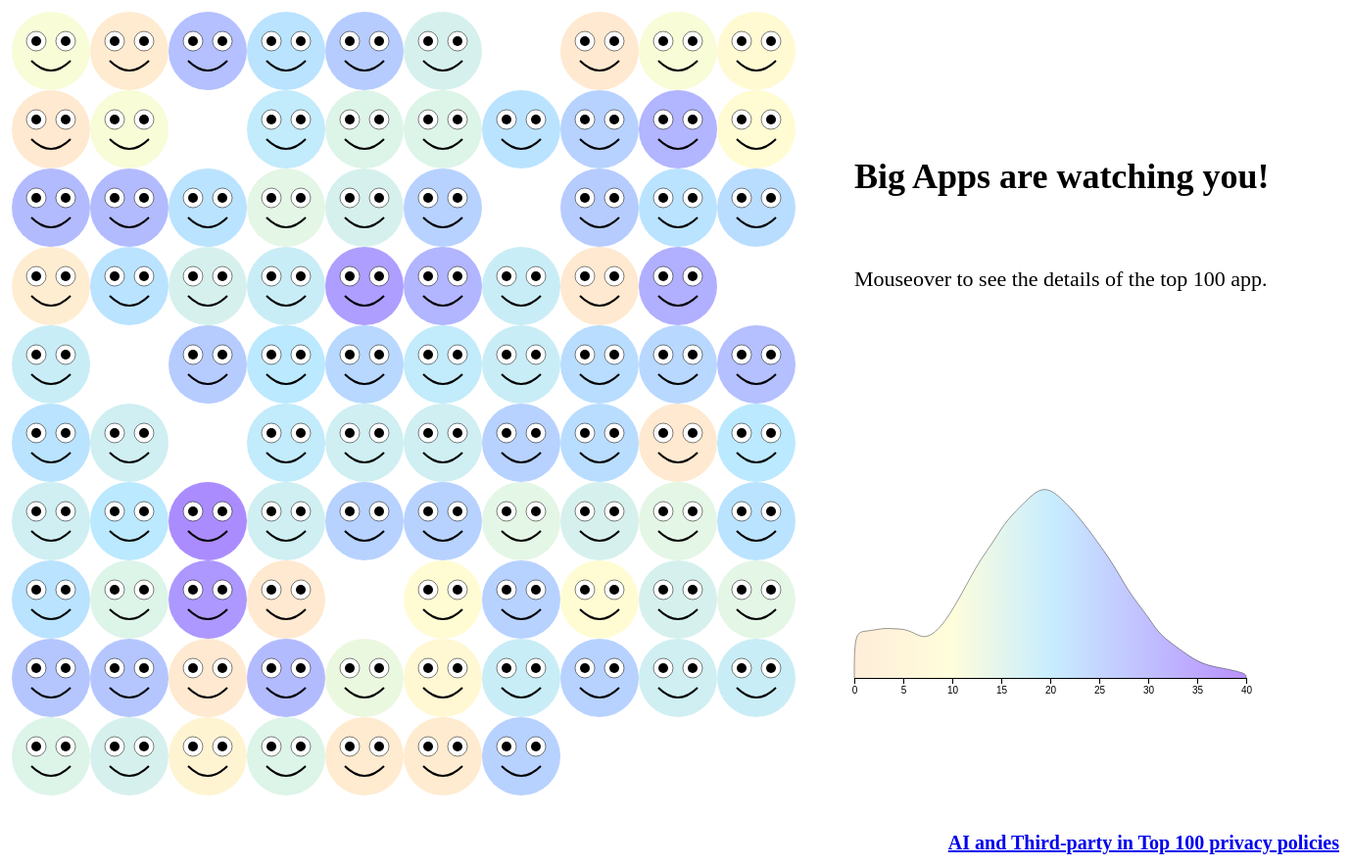
D3 v7 page, settled after 480 driven frames (8 s of simulated time); the page loaded 1 data file(s).


      const data = d3.csv("points.csv").then(function (data) {
        const colorScale = d3
          .scaleLinear()
          .domain([0, 10, 20, 30]) // 输入范围
          .range(["#FFE9D0", "#FFFED3", "#BBE9FF", "#B1AFFF"]); // 输出范围

        // 定义生成笑脸的函数
        function drawWinkingSmiley(svg, x, y, blinkInterval, faceColor, count) {
          // 画脸
          const face = svg
            .append("circle")
            .attr("cx", x)
            .attr("cy", y)
            .attr("r", 40)
            .attr("fill", faceColor)
            .attr("opacity", 1)
            .attr("stroke", "black")
            .attr("stroke-width", 0)
            .attr("stroke-opacity", 0.3);

          face.on("mouseover", function () {
            d3.selectAll(".Title").remove();

            face.attr("stroke-width", 4).attr("stroke-opacity", 1);

            svg
              .append("text")
              .attr("x", 900)
              .attr("y", 200)
              .text(data[count]["Name"])
              .attr("font-size", "30px")
              .attr("fill", "black")
              .attr("font-weight", "bold")
              .attr("id", "Name");

            svg
              .append("text")
              .attr("x", 900)
              .attr("y", 300)
              .text("Length of privacy policy: " + data[count]["length"])
              .attr("font-size", "24px")
              .attr("fill", "black")
              .attr("id", "Length");

            svg
              .append("text")
              .attr("x", 900)
              .attr("y", 400)
              .text("Points: " + data[count]["point"])
              .attr("font-size", "24px")
              .attr("fill", "black")
              .attr("id", "Points");

            var x = d3.scaleLinear().domain([0, 40]).range([0, 400]);
            var y = d3.scaleLinear().range([400, 0]).domain([0, 0.1]);
            svg
              .append("line")
              .attr("transform", "translate(900, 300)")
              .attr("x1", x(data[count]["point"])) // 设置线的起始 x 坐标
              .attr("y1", y(0)) // 设置线的起始 y 坐标
              .attr("x2", x(data[count]["point"])) // 设置线的结束 x 坐标
              .attr("y2", y(0.05)) // 设置线的结束 y 坐标
              .attr("stroke", "black") // 设置线的颜色为荧光黄
              .attr("stroke-width", 2)
              .attr("id", "highlight"); // 设置线的宽度·
          });

          face.on("mouseleave", function () {
            d3.selectAll(".Title").remove();
            d3.select("#Name").remove();
            d3.select("#Length").remove();
            d3.select("#Points").remove();
            d3.select("#highlight").remove();
            d3.select("#Tooltip").remove();
            face.attr("stroke-width", 0).attr("stroke-opacity", 0.3);
          });
          // 画左眼
          svg
            .append("circle")
            .attr("cx", x - 15)
            .attr("cy", y - 10)
            .attr("r", 10)
            .attr("fill", "white")
            .attr("stroke", "black")
            .attr("stroke-width", 0.5);

          const leftEye = svg
            .append("circle")
            .attr("cx", x - 15)
            .attr("cy", y - 10)
            .attr("r", 5)
            .attr("fill", "black");

          // 画右眼（开始时睁开）
          const rightEyeOpen = svg
            .append("ellipse")
            .attr("cx", x + 15)
            .attr("cy", y - 10)
            .attr("rx", 10)
            .attr("ry", 10)
            .attr("fill", "white")
            .attr("stroke", "black")
            .attr("stroke-width", 0.5);

          const rightEyePupil = svg
            .append("ellipse")
            .attr("cx", x + 15)
            .attr("cy", y - 10)
            .attr("rx", 5)
            .attr("ry", 5)
            .attr("fill", "black");

          // 画嘴巴
          svg
            .append("path")
            .attr(
              "d",
              `M ${x - 20} ${y + 10} Q ${x} ${y + 30} ${x + 20} ${y + 10}`
            )
            .attr("stroke", "black")
            .attr("stroke-width", 2)
            .attr("fill", "transparent");

          // 定义眨眼动画函数
          function blink() {
            rightEyeOpen
              .transition()
              .duration(200)
              .attr("rx", 10)
              .attr("ry", 1);
            rightEyePupil
              .transition()
              .duration(200)
              .attr("rx", 5)
              .attr("ry", 1);

            setTimeout(() => {
              rightEyeOpen
                .transition()
                .duration(200)
                .attr("rx", 10)
                .attr("ry", 10);
              rightEyePupil
                .transition()
                .duration(200)
                .attr("rx", 5)
                .attr("ry", 5);
            }, 200);
          }

          function face_blink() {
            face
              .transition()
              .duration(200)
              .attr("r", 30);

            setTimeout(() => {
              face
              .transition()
              .duration(200)
              .attr("r", 40);
            }, 200);
          }
          setInterval(face_blink, blinkInterval);

          // 每隔随机时间眨眼一次
          setInterval(blink, blinkInterval);
        }

        // 使用 D3.js 创建 SVG 元素
        const svg = d3
          .select("#svg-container")
          .append("svg")
          .attr("width", 1500)
          .attr("height", 900);

        // 生成5行10列笑脸
        const rows = 10;
        const cols = 10;
        const offsetX = 80;
        const offsetY = 60;

        svg
          .append("text")
          .attr("x", 900)
          .attr("y", 200)
          .text("Big Apps are watching you!")
          .attr("font-size", "36px")
          .attr("fill", "black")
          .attr("font-weight", "bold")
          .attr("class", "Title");

        svg
          .append("text")
          .attr("x", 900)
          .attr("y", 300)
          .text("Mouseover to see the details of the top 100 app.")
          .attr("font-size", "22px")
          .attr("fill", "black")
          .attr("class", "Title");

        var x = d3.scaleLinear().domain([0, 40]).range([0, 400]);

        svg
          .append("g")
          .attr("transform", "translate(900,700)")
          .call(d3.axisBottom(x));
        var y = d3.scaleLinear().range([400, 0]).domain([0, 0.1]);
        var kde = kernelDensityEstimator(kernelEpanechnikov(7), x.ticks(40));
        var density = kde(
          data.map(function (d) {
            return d.point;
          })
        );
        density.unshift([0, 0]);
        density.push([40, 0]);
        // Plot the area
        const area = svg
          .append("path")
          .attr("transform", "translate(900,300)")
          .attr("class", "mypath")
          .datum(density)
          .attr("fill", "url(#gradient)")
          .attr("opacity", ".8")
          .attr("stroke", "#000")
          .attr("stroke-width", 0.5)
          .attr("stroke-linejoin", "round")
          .attr(
            "d",
            d3
              .line()
              .curve(d3.curveBasis)
              .x(function (d) {
                return x(d[0]);
              })
              .y(function (d) {
                return y(d[1]);
              })
          );
        area.on("mouseover", function () {
          svg
            .append("text")
            .attr("x", 900)
            .attr("y", 200)
            .text("Big Apps are watching you!")
            .attr("font-size", "36px")
            .attr("fill", "black")
            .attr("font-weight", "bold")
            .attr("class", "Title");

          svg
            .append("text")
            .attr("x", 900)
            .attr("y", 300)
            .text("Mouseover to see the details of the top 100 app.")
            .attr("font-size", "22px")
            .attr("fill", "black")
            .attr("class", "Title");
        });

        // Function to compute density
        function kernelDensityEstimator(kernel, X) {
          return function (V) {
            return X.map(function (x) {
              return [
                x,
                d3.mean(V, function (v) {
                  return kernel(x - v);
                }),
              ];
            });
          };
        }
        function kernelEpanechnikov(k) {
          return function (v) {
            return Math.abs((v /= k)) <= 1 ? (0.75 * (1 - v * v)) / k : 0;
          };
        }

        var gradient = svg
          .append("defs")
          .append("linearGradient")
          .attr("id", "gradient") // 设置渐变的 id
          .attr("x1", "0%")
          .attr("y1", "0%")
          .attr("x2", "100%")
          .attr("y2", "0%")
          .attr("spreadMethod", "pad");

        gradient
          .append("stop")
          .attr("offset", "0%")
          .attr("stop-color", colorScale(0)) // 设置渐变的起始颜色
          .attr("stop-opacity", 1);

        gradient
          .append("stop")
          .attr("offset", "25%")
          .attr("stop-color", colorScale(10)) // 设置渐变的第二个颜色
          .attr("stop-opacity", 1);

        gradient
          .append("stop")
          .attr("offset", "50%")
          .attr("stop-color", colorScale(20)) // 设置渐变的第三个颜色
          .attr("stop-opacity", 1);

        gradient
          .append("stop")
          .attr("offset", "75%")
          .attr("stop-color", colorScale(30)) // 设置渐变的第四个颜色
          .attr("stop-opacity", 1);

        gradient
          .append("stop")
          .attr("offset", "100%")
          .attr("stop-color", colorScale(40)) // 设置渐变的结束颜色
          .attr("stop-opacity", 1);

        let count = 0;
        for (let i = 0; i < rows; i++) {
          for (let j = 0; j < cols; j++) {
            const x = offsetX + j * 80;
            const y = offsetY + i * 80;
            const blinkInterval = Math.random() * 100000 + 1000; // 随机眨眼时间1-6秒
            let faceColor = colorScale(data[count]["point"]);
            if (count < 97 && data[count]["point"] != "too long") {
              drawWinkingSmiley(svg, x, y, blinkInterval, faceColor, count);
            }
            count++;
          }
        }
      });
    

### data: points.csv
Name, Age_rating, Seller, Price, Category, point, length, embedding, 2D
Temu: Shop Like a Billionaire, 4+, Temu, Free, Shopping, 11, 24249, [-0.04969396 -0.05822004 -0.01086764 ...…, [-5.705496311187744, 3.0218207836151123]
Threads, an Instagram app, 12+, Instagram, Inc., Free, Social Networking, 1, 10103, [-0.02793046 -0.04905096 -0.01051207 ...…, [-7.094446182250977, 7.07185173034668]
TikTok, 12+, TikTok Ltd., Free, Entertainment, 27, 28822, [-0.014031   -0.0511181  -0.01210565 ...…, [-4.4646172523498535, 4.800765514373779]
CapCut - Video Editor, 12+, Bytedance Pte. Ltd, Free, Photo & Video, 21, 65444, [-0.00749962 -0.04997128 -0.01945423 ...…, [6.761084079742432, 0.3878214359283447]
YouTube: Watch, Listen, Stream, 12+, Google LLC, Free, Photo & Video, 25, 46962, [-0.03465239 -0.04386914 -0.02538678 ...…, [3.2768173217773438, 3.205536365509033]
ChatGPT, 12+, OpenAI, Free, Productivity, 16, 20859, [-0.02846836 -0.03343189 -0.00032258 ...…, [-3.0801360607147217, 5.72490930557251]
Instagram, 12+, Instagram, Inc., Free, Photo & Video, too long, 119843, [-0.00073558 -0.058093   -0.01879193 ...…, [-0.6805733442306519, -7.054753303527832…
Google, 17+, Google LLC, Free, Utilities, 0, 3163, [ 0.00336895 -0.02568378 -0.00054487 ...…, [-3.661773681640625, -4.476170063018799]
Gmail - Email by Google, 4+, Google LLC, Free, Productivity, 11, 9014, [-0.01228244 -0.04970699 -0.00535954 ...…, [-4.188451766967773, -3.516327142715454]
WhatsApp Messenger, 12+, WhatsApp Inc., Free, Social Networking, 8, 27014, [-0.03789945 -0.00944147 -0.0055764  ...…, [-5.4829816818237305, 7.119767665863037]
SHEIN - Shopping Online, 12+, ROADGET BUSINESS PTE. LTD., Free, Shopping, 0, 452, [-0.04163992  0.04394301  0.000713   ...…, [-6.7485198974609375, -0.198362827301025…
Max: Stream HBO, TV, & Movies, 12+, WarnerMedia Global Digital Services, LLC, Free, Entertainment, 11, 18641, [-0.02309311 -0.0371391  -0.01464421 ...…, [-1.984143614768982, 1.3282572031021118]
Facebook, 12+, Meta Platforms, Inc., Free, Social Networking, too long, 119843, [-0.0009604  -0.05809969 -0.01901592 ...…, [-0.6770507097244263, -7.049953460693359…
Google Maps, 4+, Google LLC, Free, Navigation, 19, 37781, [-0.01831228 -0.0620431  -0.02573741 ...…, [-2.0919713973999023, -2.769389390945434…
Telegram Messenger, 17+, Telegram FZ-LLC, Free, Social Networking, 15, 26846, [-0.03467529 -0.04101304 -0.00984521 ...…, [-5.510052680969238, 7.6623454093933105]
Snapchat, 12+, Snap, Inc., Free, Photo & Video, 15, 24010, [-0.0176016  -0.05154152 -0.00951665 ...…, [-3.8636221885681152, 4.825523853302002]
Cash App, 4+, Block, Inc., Free, Finance, 21, 32392, [-0.02856741 -0.04051263 -0.011487   ...…, [0.20553825795650482, 4.3678436279296875…
DoorDash - Food Delivery, 12+, DoorDash, Inc., Free, Food & Drink, 24, 46962, [-0.0343296  -0.04386379 -0.02551129 ...…, [3.27841854095459, 3.206732749938965]
Spotify - Music and Podcasts, 12+, Spotify, Free, Music, 29, 36746, [-0.01166082 -0.05992774 -0.00884811 ...…, [-1.8166369199752808, 4.489567279815674]
Amazon Prime Video, 12+, AMZN Mobile LLC, Free, Entertainment, 9, 23749, [-0.00486251 -0.02084932 -0.02315036 ...…, [2.4455316066741943, -5.359025001525879]
Google Chrome, 17+, Google LLC, Free, Utilities, 28, 62741, [-0.03593832 -0.0535736  -0.02643774 ...…, [-1.038873314857483, -3.7642786502838135…
Netflix, 12+, Netflix, Inc., Free, Entertainment, 28, 73914, [-0.01637274 -0.05334773 -0.02761703 ...…, [0.28207072615623474, -4.495466709136963…
Uber - Request a ride, 4+, Uber Technologies, Inc., Free, Travel, 21, 51670, [-0.02039006 -0.023932   -0.0222089  ...…, [2.609332323074341, -8.345115661621094]
Amazon Shopping, 4+, AMZN Mobile LLC, Free, Shopping, 14, 23749, [-0.00487342 -0.02064404 -0.02314682 ...…, [2.440798044204712, -5.362008571624756]
Discord - Chat, Talk & Hangout, 17+, Discord, Inc., Free, Social Networking, 16, 35476, [-0.02758618 -0.05480108 -0.01707893 ...…, [-3.002842903137207, 4.7350616455078125]
Reddit, 17+, reddit, Free, News, 24, 29079, [-0.02651428 -0.05059046 -0.01804511 ...…, [-2.9157912731170654, 3.9245898723602295…
Messenger, 12+, Meta Platforms, Inc., Free, Social Networking, too long, 119843, [-0.00120866 -0.05843689 -0.01891749 ...…, [-0.6775264739990234, -7.054430961608887…
McDonald's, 4+, McDonald's USA, Free, Food & Drink, 25, 56141, [-0.01227857 -0.03393184 -0.02210295 ...…, [3.284484386444092, -1.4411863088607788]
Pinterest, 12+, Pinterest, Free, Lifestyle, 21, 39682, [-0.031406   -0.04022582 -0.01497968 ...…, [-2.6679317951202393, 3.650575637817383]
Walmart: Shopping & Savings, 4+, Walmart, Free, Shopping, 22, 29482, [-0.02537344 -0.03285514 -0.00359697 ...…, [-2.888073444366455, 0.9308991432189941]
Google Meet, 4+, Google LLC, Free, Social Networking, 2, 11465, [ 5.18918224e-03 -5.75399138e-02 -6.6409…, [-4.544417858123779, -3.630052328109741]
Peacock TV: Stream TV & Movies, 12+, Peacock TV LLC, Free, Entertainment, 21, 43678, [-0.02006475 -0.06584003 -0.03138924 ...…, [4.6539201736450195, -0.3679030835628509…
TurboTax: File Your Tax Return, 4+, Intuit Inc., Free, Finance, 16, 81604, [-0.03435951 -0.05056315 -0.03091055 ...…, [5.399435997009277, 0.8518469929695129]
Indeed Job Search, 4+, Indeed Inc., Free, Business, 18, 97195, [-0.01799339 -0.03931768 -0.02687579 ...…, [7.072314739227295, -3.0253024101257324]
PayPal - Send, Shop, Manage, 4+, PayPal, Inc., Free, Finance, 33, 45879, [-0.0456569  -0.03860822 -0.00745478 ...…, [2.787508726119995, -3.040477752685547]
Duolingo - Language Lessons, 4+, Duolingo, Free, Education, 29, 27398, [-0.04186137 -0.00560437 -0.01737891 ...…, [-2.119929313659668, 5.2067461013793945]
ShutEye: Sleep Tracker, Sound, 4+, Enerjoy Pte. Ltd., Free, Health & Fitness, 18, 16654, [-0.04831256 -0.02688262 -0.00871972 ...…, [-7.782289981842041, 3.998528480529785]
Microsoft Authenticator, 4+, Microsoft Corporation, Free, Productivity, 0, 1999, [-0.02646288 -0.03047743  0.00454629 ...…, [6.300461292266846, -6.89260721206665]
Zoom - One Platform to Connect, 4+, Zoom Video Communications, Inc., Free, Business, 30, 58809, [-0.0172633  -0.04370233 -0.02357161 ...…, [6.430986404418945, -0.2530498504638672]
… [head cut at 6 KiB]